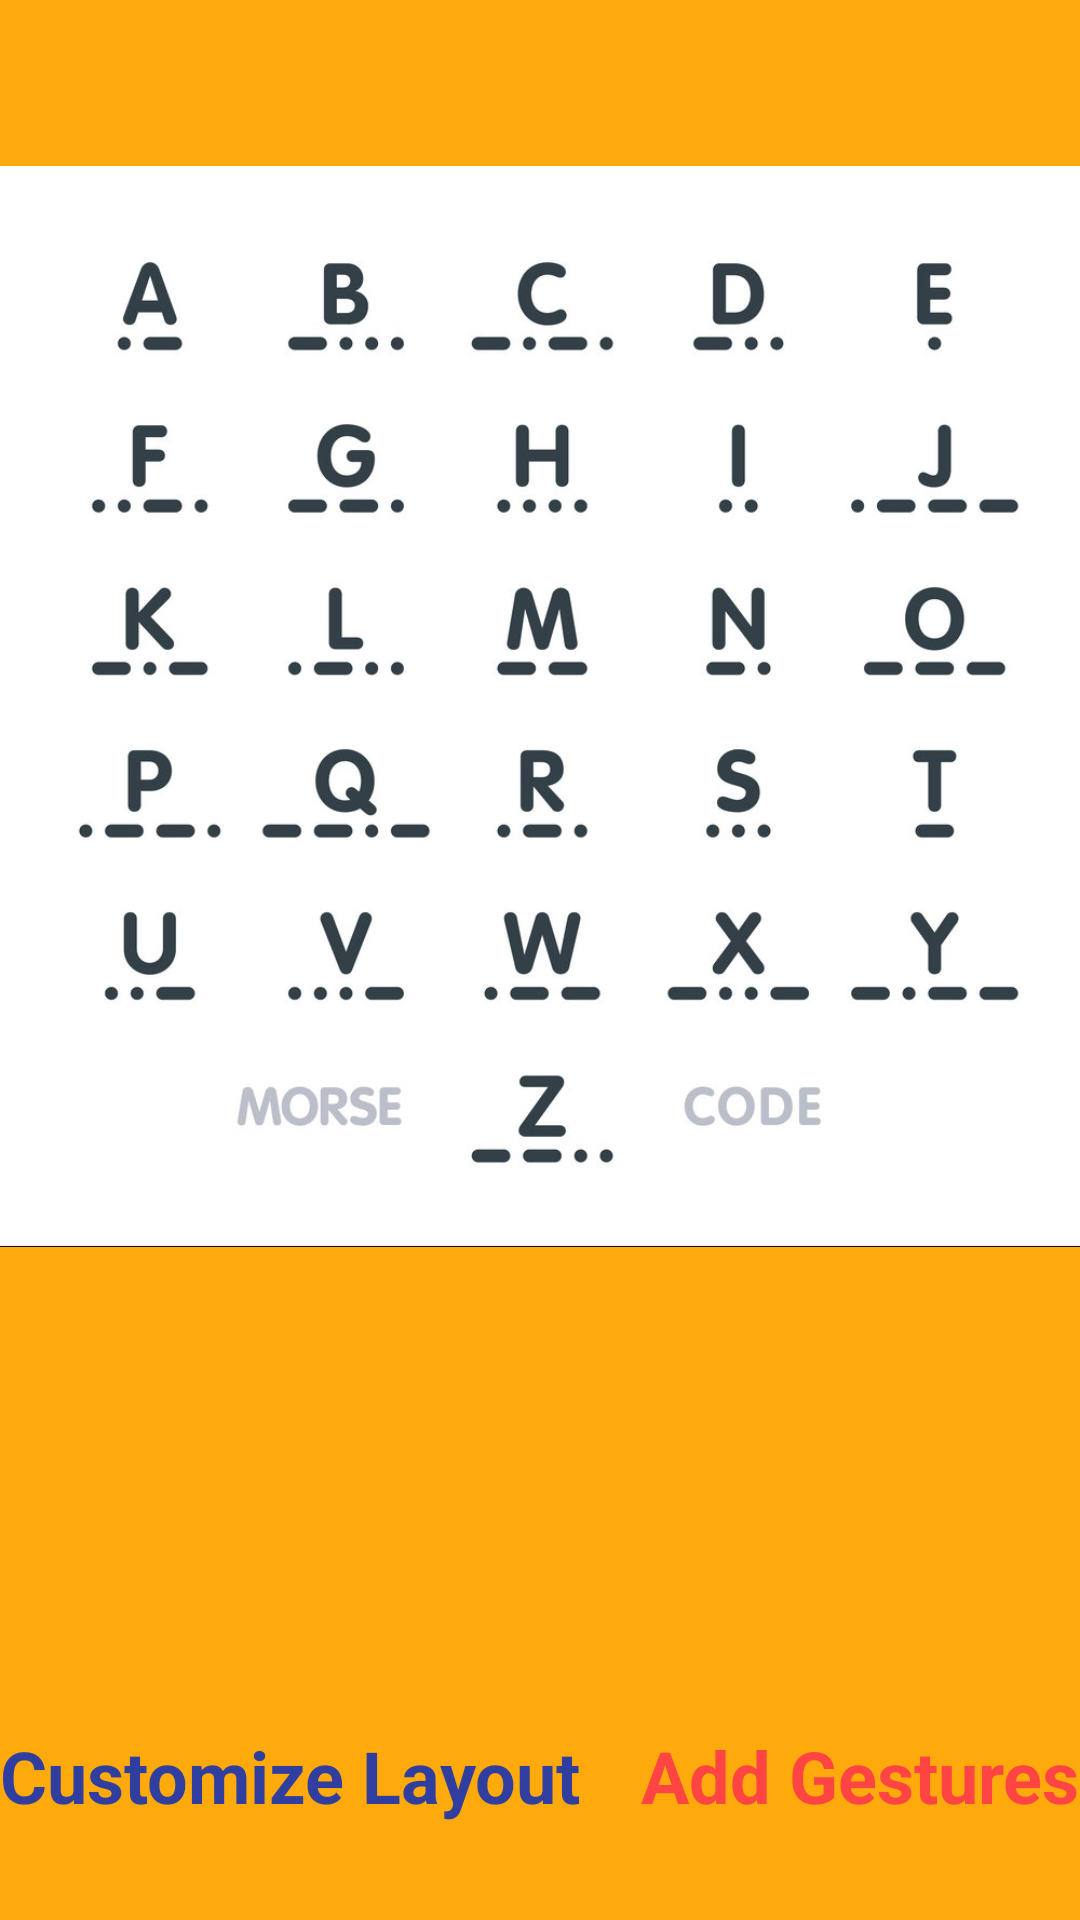

This screen was rendered from an Android layout file. Write that file and the resources it references.
<!-- AndroidManifest.xml: application theme AppTheme -->
<!-- res/layout/activity_customize.xml -->
<?xml version="1.0" encoding="utf-8"?>

<android.support.constraint.ConstraintLayout xmlns:android="http://schemas.android.com/apk/res/android"
    xmlns:app="http://schemas.android.com/apk/res-auto"
    xmlns:tools="http://schemas.android.com/tools"
    android:layout_width="match_parent"
    android:layout_height="match_parent"
    android:background="@color/colorAccent"
    android:backgroundTint="?android:attr/colorPressedHighlight"
    tools:context="com.example.mayank.saksham.Customize">


    <ImageView
        android:id="@+id/imageView3"
        android:layout_width="wrap_content"
        android:layout_height="471dp"
        app:layout_constraintHorizontal_bias="1.0"
        app:layout_constraintLeft_toLeftOf="parent"
        app:layout_constraintRight_toRightOf="parent"
        app:layout_constraintTop_toTopOf="parent"
        app:srcCompat="@drawable/morse" />

    <TextView
        android:id="@+id/textView7"
        android:layout_width="wrap_content"
        android:layout_height="wrap_content"
        android:layout_marginBottom="32dp"
        android:text="Customize Layout"
        android:textAlignment="viewStart"
        android:textColor="@color/colorPrimaryDark"
        android:textSize="24sp"
        android:textStyle="bold"
        app:layout_constraintBottom_toBottomOf="parent"
        app:layout_constraintLeft_toLeftOf="parent" />

    <TextView
        android:id="@+id/textView8"
        android:layout_width="wrap_content"
        android:layout_height="wrap_content"
        android:layout_marginBottom="32dp"
        android:text="Add Gestures"
        android:textAlignment="center"
        android:textColor="@android:color/holo_red_light"
        android:textSize="24sp"
        android:textStyle="bold"
        app:layout_constraintBottom_toBottomOf="parent"
        app:layout_constraintRight_toRightOf="parent" />

</android.support.constraint.ConstraintLayout>
<!-- resources referenced by this layout -->
<resources>
  <color name="colorAccent">#FF4081</color>
  <color name="colorPrimaryDark">#303f9f</color>
  <!-- drawable morse: jpg bitmap (drawable-v24, 92132 bytes) -->
  <style name="AppTheme" parent="Theme.AppCompat.Light.DarkActionBar">
          
          <item name="colorPrimary">@color/colorPrimary</item>
          <item name="colorPrimaryDark">@color/colorPrimaryDark</item>
          <item name="colorAccent">@color/colorAccent</item>
          <item name="windowActionBar">false</item>
          <item name="windowNoTitle">true</item>
      </style>
  <color name="colorPrimary">#3F51B5</color>
</resources>
